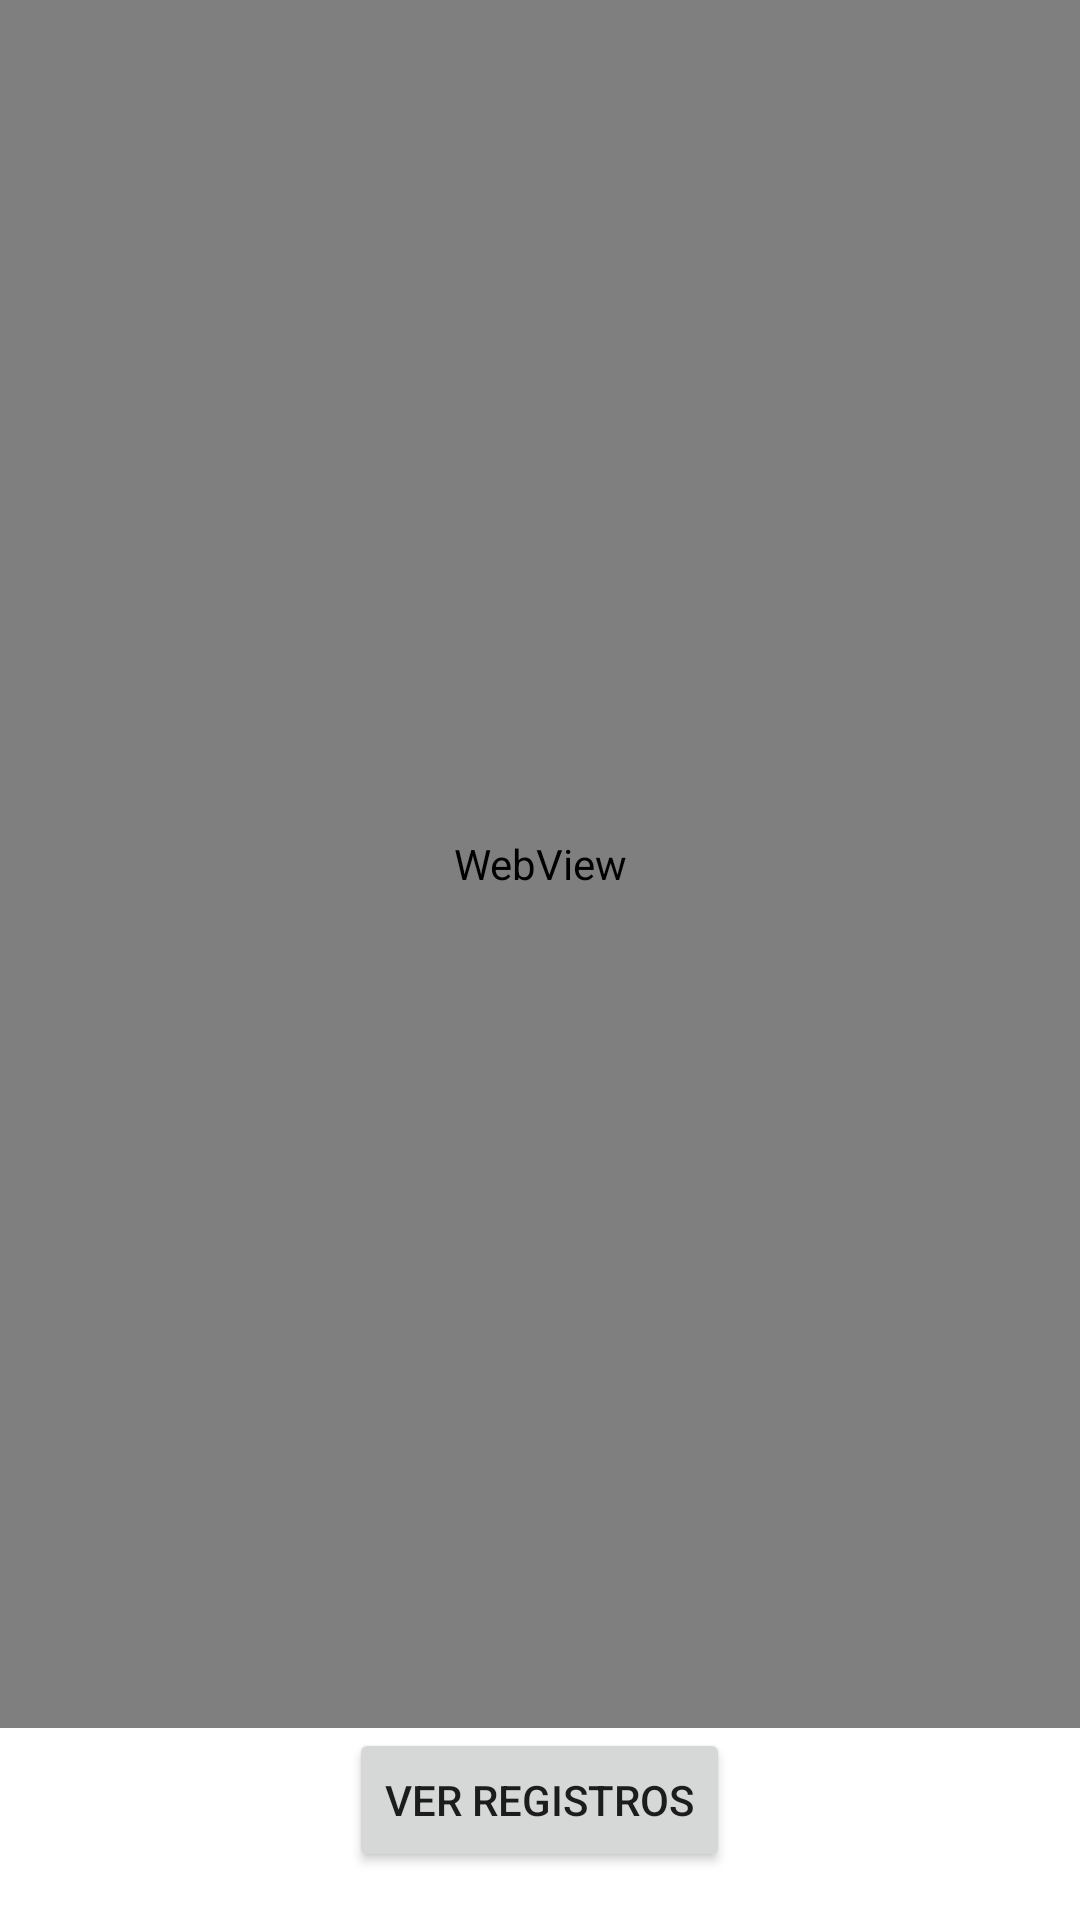

The Android layout XML behind this screen, and the referenced resources:
<!-- AndroidManifest.xml: application theme Theme.ProyectoSDR -->
<!-- res/layout/activity_main.xml -->
<?xml version="1.0" encoding="utf-8"?>
<RelativeLayout xmlns:android="http://schemas.android.com/apk/res/android"
    android:layout_width="match_parent"
    android:layout_height="match_parent">

    <WebView
        android:id="@+id/webview"
        android:layout_width="match_parent"
        android:layout_height="match_parent"
        android:layout_above="@+id/verRegistrosButton"/>

    <Button
        android:id="@+id/verRegistrosButton"
        android:layout_width="wrap_content"
        android:layout_height="wrap_content"
        android:layout_alignParentBottom="true"
        android:layout_centerHorizontal="true"
        android:layout_marginBottom="16dp"
        android:text="Ver Registros"/>
</RelativeLayout>
<!-- resources referenced by this layout -->
<resources>
  <style name="Theme.ProyectoSDR" parent="Theme.MaterialComponents.DayNight.DarkActionBar">
          
          <item name="colorPrimary">@color/purple_500</item>
          <item name="colorPrimaryVariant">@color/purple_700</item>
          <item name="colorOnPrimary">@color/white</item>
          
          <item name="colorSecondary">@color/teal_200</item>
          <item name="colorSecondaryVariant">@color/teal_700</item>
          <item name="colorOnSecondary">@color/black</item>
          
          <item name="android:statusBarColor">?attr/colorPrimaryVariant</item>
          
      </style>
  <!-- not gathered from this repository: default colours our renderer supplied (Android Studio template values) -->
  <color name="purple_500">#FF6200EE</color>
  <color name="purple_700">#FF3700B3</color>
  <color name="teal_200">#FF03DAC5</color>
  <color name="teal_700">#FF018786</color>
  <color name="black">#FF000000</color>
  <color name="white">#FFFFFFFF</color>
</resources>
